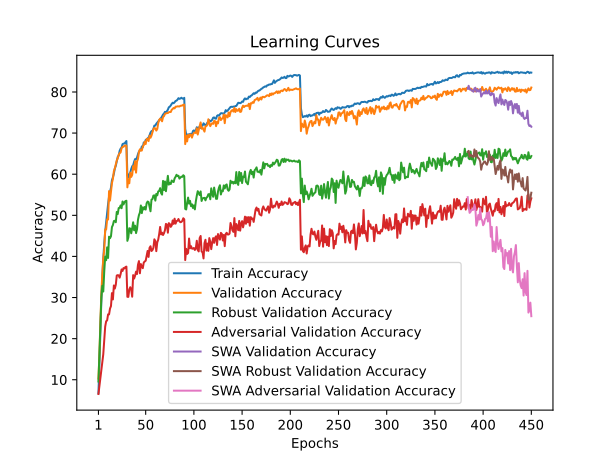

Data behind this chart, as committed beside it:
train_accuracy; train_loss; valid_accuracy; valid_loss; valid_accuracy_robust; valid_accuracy_adversarial; valid_accuracy_swa; valid_accuracy_robust_swa; valid_accuracy_adversarial_swa
6,7160; 4,2544; 10,3000; 4,0035; 9,5724; 6,5400; 10,3000; 9,5724; 6,5400
13,7500; 3,8910; 15,9800; 4,0282; 16,0448; 8,5100; 15,9800; 16,0448; 8,5100
22,0800; 3,5431; 24,0500; 3,4918; 22,9138; 10,2000; 24,0500; 22,9138; 10,2000
29,2200; 3,2552; 30,8300; 3,2927; 30,0069; 12,1900; 30,8300; 30,0069; 12,1900
34,8960; 3,0463; 35,7400; 3,1177; 32,8517; 14,3900; 35,7400; 32,8517; 14,3900
39,4160; 2,8777; 39,5300; 2,9265; 31,4586; 16,1900; 39,5300; 31,4586; 16,1900
43,0820; 2,7527; 41,5200; 2,9041; 36,2241; 19,6700; 41,5200; 36,2241; 19,6700
46,0780; 2,6447; 46,5700; 2,6990; 39,9414; 22,9300; 46,5700; 39,9414; 22,9300
48,3100; 2,5622; 46,5600; 2,8140; 39,0793; 24,2300; 46,5600; 39,0793; 24,2300
50,7760; 2,4859; 49,0200; 2,6258; 42,2069; 24,4300; 49,0200; 42,2069; 24,4300
52,7340; 2,4224; 48,9700; 2,6806; 39,6310; 25,9000; 48,9700; 39,6310; 25,9000
54,5420; 2,3627; 55,8900; 2,2974; 44,8000; 25,8900; 55,8900; 44,8000; 25,8900
55,5900; 2,3259; 53,5800; 2,4120; 44,4310; 27,3100; 53,5800; 44,4310; 27,3100
56,7620; 2,2782; 55,7700; 2,3179; 44,9069; 27,9100; 55,7700; 44,9069; 27,9100
58,5340; 2,2250; 57,8600; 2,2920; 47,1345; 31,0700; 57,8600; 47,1345; 31,0700
59,2360; 2,2004; 58,8600; 2,2104; 47,6414; 29,5400; 58,8600; 47,6414; 29,5400
60,1160; 2,1584; 60,7200; 2,1649; 48,6000; 32,9400; 60,7200; 48,6000; 32,9400
61,3900; 2,1242; 61,4100; 2,1203; 48,6828; 32,1900; 61,4100; 48,6828; 32,1900
62,0440; 2,0907; 62,3300; 2,0978; 48,3207; 33,1100; 62,3300; 48,3207; 33,1100
63,1900; 2,0637; 63,3600; 2,0699; 50,8241; 35,3500; 63,3600; 50,8241; 35,3500
64,2100; 2,0320; 63,8400; 2,0522; 50,3138; 35,4500; 63,8400; 50,3138; 35,4500
64,5480; 2,0139; 64,7200; 2,0097; 51,7586; 35,3900; 64,7200; 51,7586; 35,3900
65,6860; 1,9740; 65,1000; 1,9990; 51,8069; 34,8400; 65,1000; 51,8069; 34,8400
66,2140; 1,9578; 65,3000; 1,9981; 52,4069; 35,7000; 65,3000; 52,4069; 35,7000
66,4920; 1,9439; 66,3400; 1,9502; 51,7310; 36,8400; 66,3400; 51,7310; 36,8400
67,3240; 1,9207; 66,6400; 1,9429; 53,3621; 36,4600; 66,6400; 53,3621; 36,4600
67,4400; 1,9132; 66,6600; 1,9353; 52,6379; 37,1700; 66,6600; 52,6379; 37,1700
67,4620; 1,9098; 66,9400; 1,9252; 53,1793; 37,0700; 66,9400; 53,1793; 37,0700
67,7440; 1,8983; 66,9700; 1,9157; 53,4621; 37,4300; 66,9700; 53,4621; 37,4300
68,0640; 1,8918; 66,9700; 1,9162; 53,5448; 37,5200; 66,9700; 53,5448; 37,5200
59,7520; 2,1676; 56,8000; 2,3142; 43,7897; 30,1800; 56,8000; 43,7897; 30,1800
59,1840; 2,1850; 58,7800; 2,2346; 44,5897; 30,1600; 58,7800; 44,5897; 30,1600
59,9900; 2,1700; 57,7900; 2,2556; 46,8586; 31,9500; 57,7900; 46,8586; 31,9500
60,4040; 2,1478; 60,3800; 2,1479; 46,7793; 32,5100; 60,3800; 46,7793; 32,5100
61,2760; 2,1142; 59,3400; 2,2212; 45,6241; 31,9300; 59,3400; 45,6241; 31,9300
61,9320; 2,0992; 59,8300; 2,1426; 46,8310; 30,2000; 59,8300; 46,8310; 30,2000
62,1680; 2,0895; 61,9700; 2,1163; 48,3034; 35,4500; 61,9700; 48,3034; 35,4500
63,0240; 2,0617; 61,1300; 2,1459; 46,3655; 34,6200; 61,1300; 46,3655; 34,6200
63,6720; 2,0363; 63,1700; 2,0728; 47,4690; 35,3000; 63,1700; 47,4690; 35,3000
63,6180; 2,0321; 60,3800; 2,1909; 45,6828; 36,3000; 60,3800; 45,6828; 36,3000
64,0760; 2,0169; 63,0800; 2,0636; 46,6069; 35,7200; 63,0800; 46,6069; 35,7200
64,8600; 1,9924; 63,7100; 2,0671; 48,9138; 37,9600; 63,7100; 48,9138; 37,9600
65,4840; 1,9794; 65,4000; 2,0100; 50,0379; 38,8600; 65,4000; 50,0379; 38,8600
65,7920; 1,9587; 66,0500; 1,9595; 50,6690; 35,9000; 66,0500; 50,6690; 35,9000
65,9520; 1,9544; 65,7100; 1,9865; 52,3897; 38,1400; 65,7100; 52,3897; 38,1400
66,7580; 1,9206; 65,7700; 1,9623; 50,5379; 37,4900; 65,7700; 50,5379; 37,4900
66,5620; 1,9284; 66,7100; 1,9210; 51,9414; 37,1400; 66,7100; 51,9414; 37,1400
67,7240; 1,8973; 67,0700; 1,9146; 51,4241; 38,5100; 67,0700; 51,4241; 38,5100
67,6160; 1,8924; 67,8700; 1,9114; 52,0241; 38,7700; 67,8700; 52,0241; 38,7700
68,3300; 1,8749; 67,3400; 1,9038; 51,3966; 38,9500; 67,3400; 51,3966; 38,9500
68,3200; 1,8704; 68,6000; 1,8682; 52,9448; 40,2100; 68,6000; 52,9448; 40,2100
68,6900; 1,8551; 68,5200; 1,8853; 53,3483; 41,3300; 68,5200; 53,3483; 41,3300
68,9240; 1,8431; 68,0600; 1,8889; 53,2241; 39,8800; 68,0600; 53,2241; 39,8800
69,4580; 1,8284; 69,3700; 1,8431; 52,0966; 42,0800; 69,3700; 52,0966; 42,0800
70,1180; 1,8120; 68,8600; 1,8880; 50,9793; 42,4700; 68,8600; 50,9793; 42,4700
70,4660; 1,7954; 69,3800; 1,8440; 53,8034; 41,3200; 69,3800; 53,8034; 41,3200
70,5600; 1,7882; 70,2100; 1,8275; 53,9276; 41,5300; 70,2100; 53,9276; 41,5300
70,9960; 1,7782; 70,9700; 1,7806; 54,7897; 42,0900; 70,9700; 54,7897; 42,0900
71,8280; 1,7518; 71,2500; 1,8024; 54,8517; 44,1600; 71,2500; 54,8517; 44,1600
71,8260; 1,7495; 71,1200; 1,7850; 53,5759; 43,7600; 71,1200; 53,5759; 43,7600
... 390 more rows
